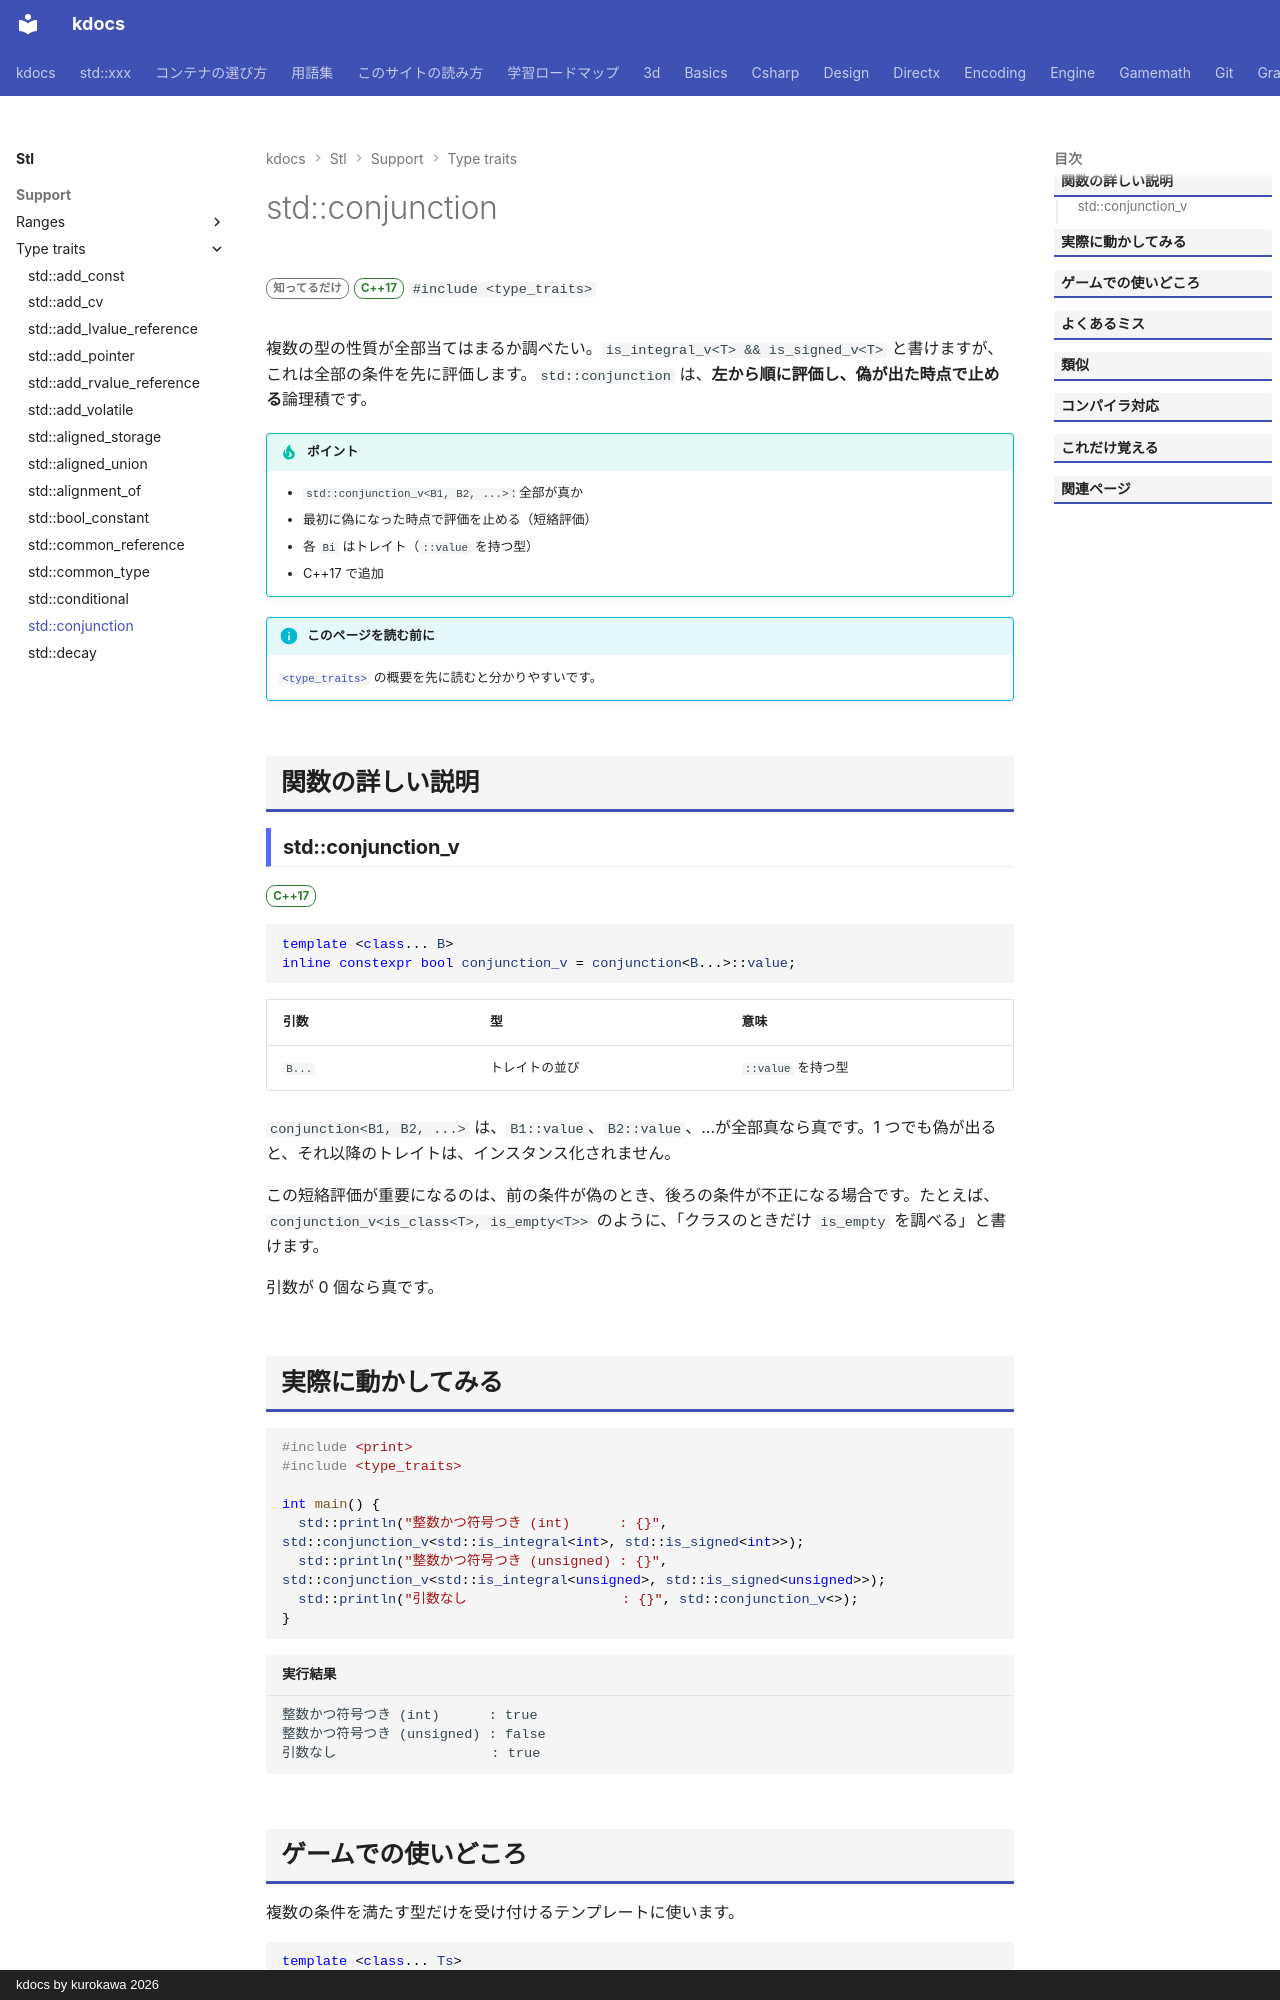

repository: qwzxdf/kdocs · page: stl/support/type_traits/conjunction/index.html · generator: mkdocs · copyright: kdocs by kurokawa 2026

---
title: std::conjunction
summary: "複数の条件がすべて真かを調べる（短絡評価）。"
order: 900
group: 型の性質（<type_traits>）
tags:
  - 型・言語サポート
---

# std::conjunction

<div class="page-badges" markdown>
<span class="rank rank-rare">知ってるだけ</span>
<span class="ver ver-17">C++17</span>
`#include <type_traits>`
</div>

複数の型の性質が全部当てはまるか調べたい。`is_integral_v<T> && is_signed_v<T>` と書けますが、これは全部の条件を先に評価します。`std::conjunction` は、<strong>左から順に評価し、偽が出た時点で止める</strong>論理積です。

!!! tip "ポイント"
    - `std::conjunction_v<B1, B2, ...>`: 全部が真か
    - 最初に偽になった時点で評価を止める（短絡評価）
    - 各 `Bi` はトレイト（`::value` を持つ型）
    - C++17 で追加

!!! info "このページを読む前に"
    [`<type_traits>`](../type_traits.md) の概要を先に読むと分かりやすいです。

## 関数の詳しい説明

### std::conjunction_v {#conjunction}

<span class="ver ver-17">C++17</span>

```cpp
template <class... B>
inline constexpr bool conjunction_v = conjunction<B...>::value;
```

| 引数 | 型 | 意味 |
| --- | --- | --- |
| `B...` | トレイトの並び | `::value` を持つ型 |

`conjunction<B1, B2, ...>` は、`B1::value`、`B2::value`、…が全部真なら真です。1 つでも偽が出ると、それ以降のトレイトは、インスタンス化されません。

この短絡評価が重要になるのは、前の条件が偽のとき、後ろの条件が不正になる場合です。たとえば、`conjunction_v<is_class<T>, is_empty<T>>` のように、「クラスのときだけ `is_empty` を調べる」と書けます。

引数が 0 個なら真です。
